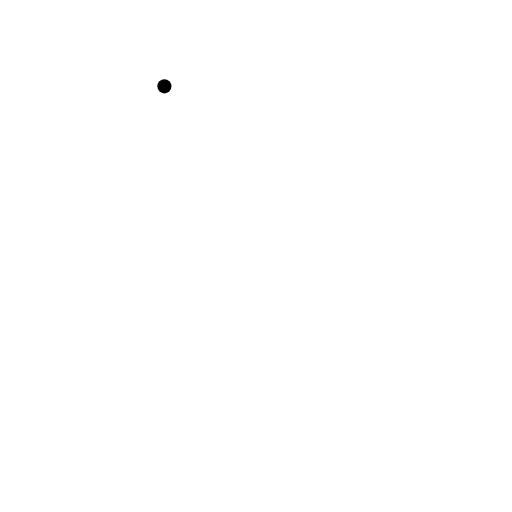
t = 0.00 s
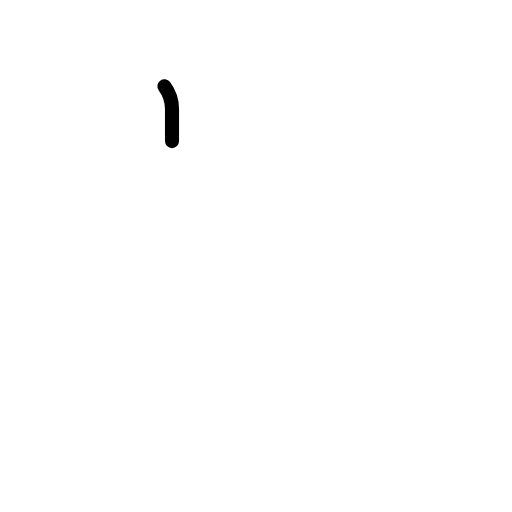
t = 0.42 s
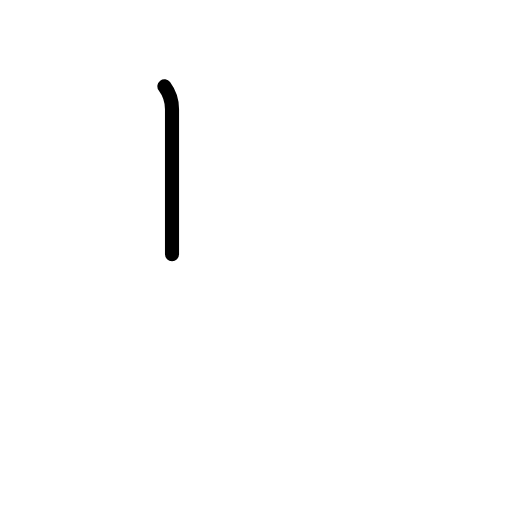
t = 0.83 s
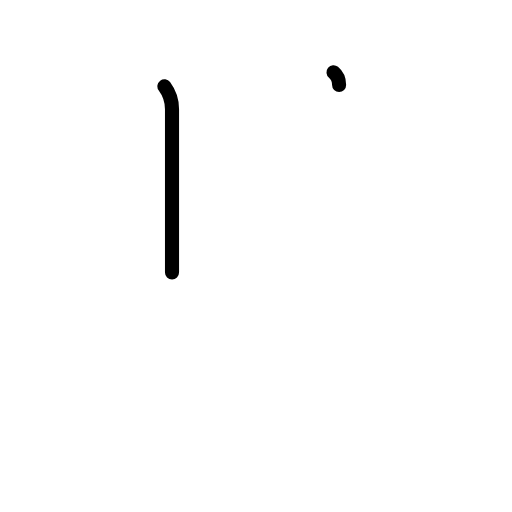
t = 1.17 s
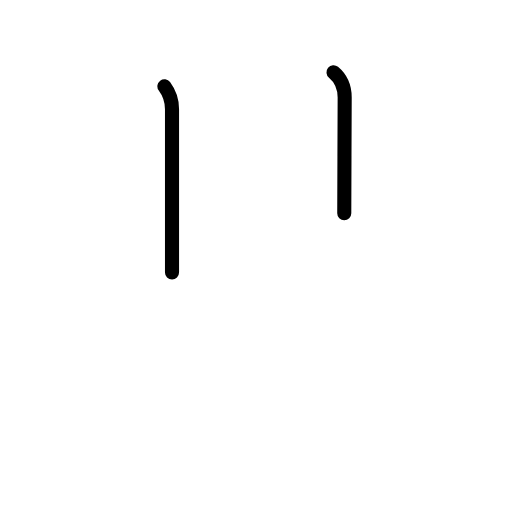
t = 1.58 s
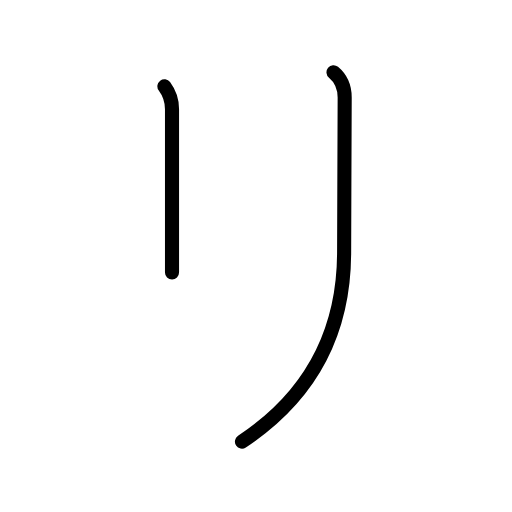
t = 2.00 s

The animated SVG that drew these frames (rendered in a browser with its animation timeline set to each time). Animation: 7 SMIL elements (animate=7); one cycle of 2.00 s.

<?xml version="1.0" encoding="UTF-8"?>
<!--
AniKanjiVG is licensed by CC-BY-SA Paul C. Sommerhoff (https://bitbucket.org/sommerhoff/anikanjivg).
AniKanjiVG uses KanjiVG which is licensed by CC-BY-SA Ulrich Apel (http://kanjivg.tagaini.net).
See also http://creativecommons.org/licenses/by-sa/3.0/
-->
<svg xmlns:kvg='http://kanjivg.tagaini.net' xmlns='http://www.w3.org/2000/svg' width='109' height='109' viewBox='0 0 109 109' style='fill:none;stroke:#000000;stroke-width:3;stroke-linecap:round;stroke-linejoin:round;' id="kvg:kanji_030ea"><g id="kvg:030ea"><path id="kvg:030ea-s1" d="M35,18.38c1.12,1.5,1.62,3,1.62,4.88c0,1.88,0,25,0,27c0,2,0,6.12,0,7.75"><animate attributeName="d" begin="0.0s" dur="0.3333333333333333s" from="M35,18.38C35,18.38,35,18.38,35,18.38" to="M35,18.38c1.12,1.5,1.62,3,1.62,4.88" />
<animate attributeName="d" begin="0.3333333333333333s" dur="0.3333333333333333s" from="M35,18.38c1.12,1.5,1.62,3,1.62,4.88c0,0,0,0,0,0,0" to="M35,18.38c1.12,1.5,1.62,3,1.62,4.88c0,1.88,0,25,0,27" />
<animate attributeName="d" begin="0.6666666666666666s" dur="0.3333333333333333s" from="M35,18.38c1.12,1.5,1.62,3,1.62,4.88c0,1.88,0,25,0,27c0,0,0,0,0,0,0" to="M35,18.38c1.12,1.5,1.62,3,1.62,4.88c0,1.88,0,25,0,27c0,2,0,6.12,0,7.75" />
</path>
<path id="kvg:030ea-s2" d="M71,15.38c1.5,1.25,2.38,3.12,2.38,5.38c0,2.26-0.12,28.88-0.12,32.88c0,19.62-9.5,32.25-21.75,40.38"><animate attributeName="d" begin="1.0s" dur="0.3333333333333333s" from="M71,15.38C71,15.38,71,15.38,71,15.38" to="M71,15.38c1.5,1.25,2.38,3.12,2.38,5.38" />
<animate attributeName="d" begin="1.3333333333333333s" dur="0.3333333333333333s" from="M71,15.38c1.5,1.25,2.38,3.12,2.38,5.38c0,0,0,0,0,0,0" to="M71,15.38c1.5,1.25,2.38,3.12,2.38,5.38c0,2.26-0.12,28.88-0.12,32.88" />
<animate attributeName="d" begin="1.6666666666666665s" dur="0.3333333333333333s" from="M71,15.38c1.5,1.25,2.38,3.12,2.38,5.38c0,2.26-0.12,28.88-0.12,32.88c0,0,0,0,0,0,0" to="M71,15.38c1.5,1.25,2.38,3.12,2.38,5.38c0,2.26-0.12,28.88-0.12,32.88c0,19.62-9.5,32.25-21.75,40.38" />
<animate attributeName="d" begin="0s" dur="1.0s" from="M-100,-100" to="M-100,-100" />
</path>
</g>
</svg>
